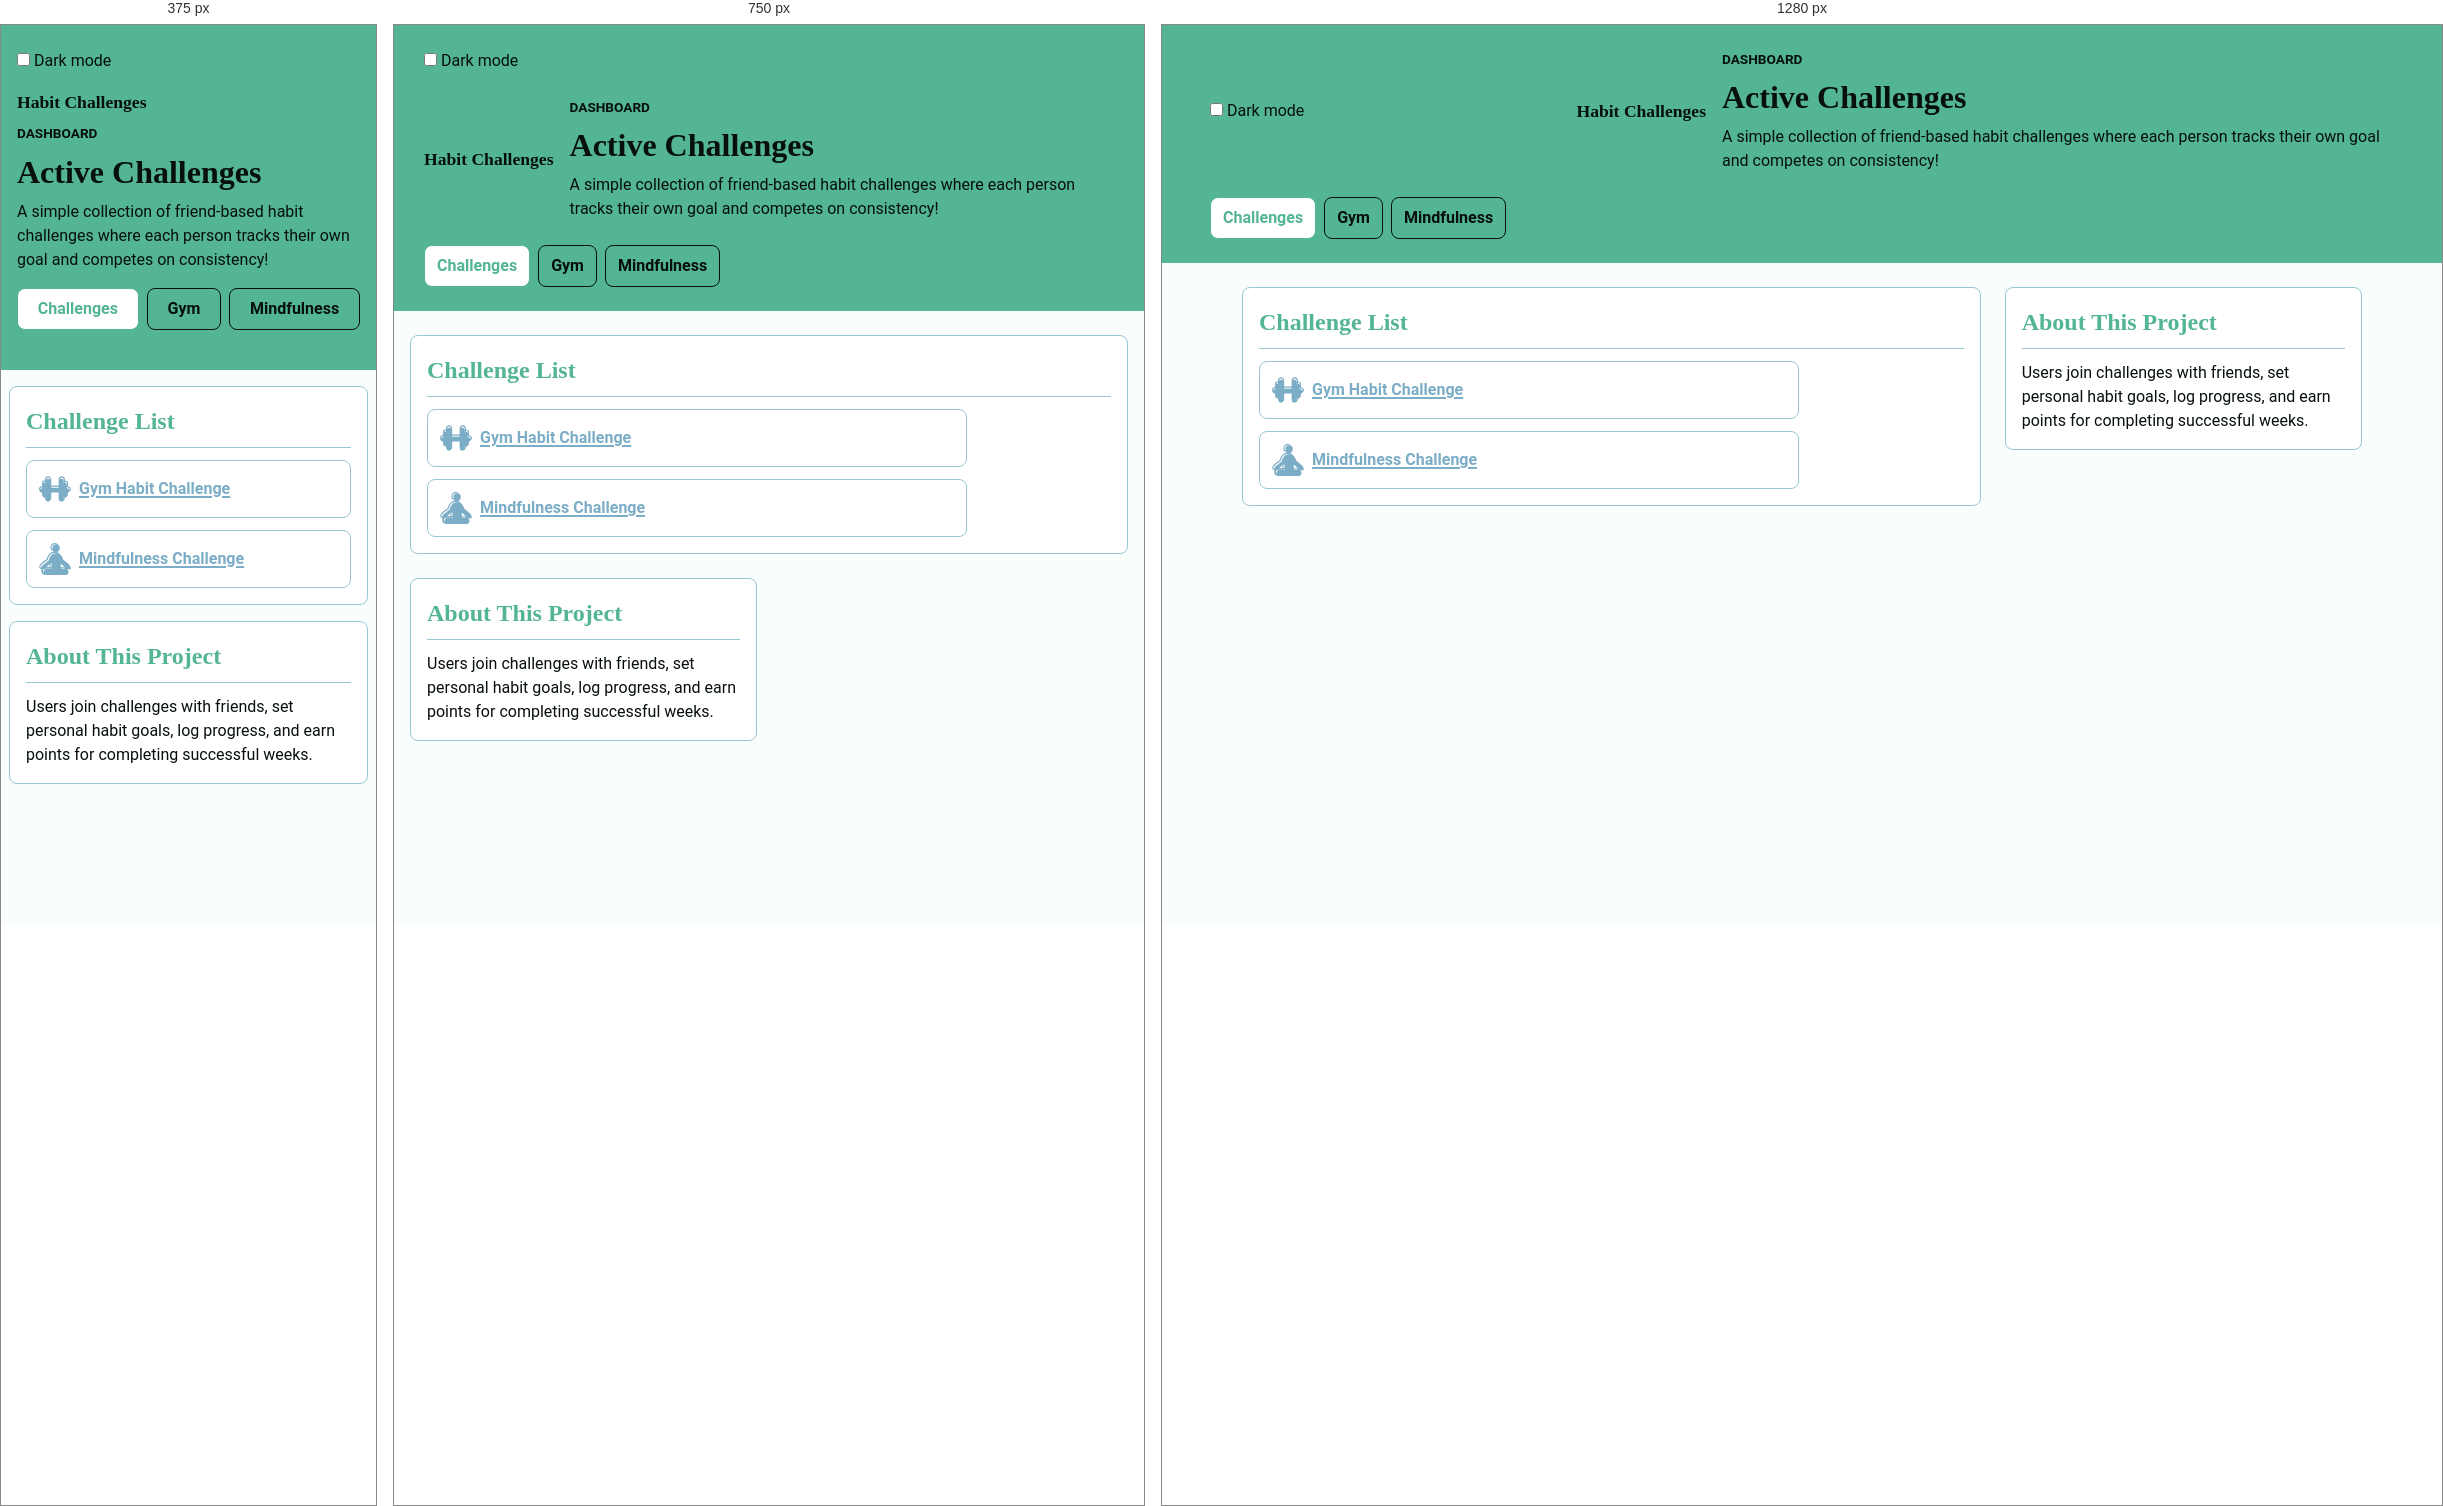
Rendered at 375 px, 750 px and 1280 px, left to right.

<!-- file: index.html -->
<!doctype html>
<html lang="en">
  <head>
    <meta charset="utf-8" />
    <meta name="viewport" content="width=device-width, initial-scale=1.0" />
    <title>Habit Challenges</title>
    <link rel="preconnect" href="https://fonts.googleapis.com" />
    <link rel="preconnect" href="https://fonts.gstatic.com" crossorigin />
    <link
      href="https://fonts.googleapis.com/css2?family=Roboto:ital,wght@0,400;0,700;1,400&family=Roboto+Slab:wght@700&display=swap"
      rel="stylesheet"
    />
    <link rel="stylesheet" href="/styles/reset.css" />
    <link rel="stylesheet" href="/styles/tokens.css" />
    <link rel="stylesheet" href="/styles/page.css" />
    <link rel="stylesheet" href="/styles/layout.css" />
    <link rel="stylesheet" href="/styles/cards.css" />
  </head>
  <body>
    <auth-provider>
      <header class="site-header">
        <label onchange="handleDarkToggle(event)">
          <input type="checkbox" autocomplete="off" id="darkToggle" />
          Dark mode
        </label>
        <div class="header-title">
          <a class="app-name" href="index.html">Habit Challenges</a>
          <div class="header-copy">
            <p class="header-kicker">Dashboard</p>
            <h1>Active Challenges</h1>
            <p>
              A simple collection of friend-based habit challenges where each
              person tracks their own goal and competes on consistency!
            </p>
          </div>
        </div>

        <nav class="site-nav" aria-label="Primary navigation">
          <a href="index.html" aria-current="page">Challenges</a>
          <a href="gym-challenge.html">Gym</a>
          <a href="mindfulness-challenge.html">Mindfulness</a>
        </nav>

        <header-auth class="user-profile" aria-label="Current user"></header-auth>
      </header>

      <main class="page-grid">
        <section class="content-card grid-span-8">
          <h2>Challenge List</h2>
          <ul class="sequence-list">
            <li class="sequence-item">
              <a href="gym-challenge.html">
                <svg class="icon">
                  <use href="/icons/challenges.svg#icon-dumbbell" />
                </svg>
                Gym Habit Challenge
              </a>
            </li>
            <li class="sequence-item">
              <a href="mindfulness-challenge.html">
                <svg class="icon">
                  <use href="/icons/challenges.svg#icon-meditation" />
                </svg>
                Mindfulness Challenge
              </a>
            </li>
          </ul>
        </section>

        <section class="content-card grid-span-4">
          <h2>About This Project</h2>
          <p>
            Users join challenges with friends, set personal habit goals, log
            progress, and earn points for completing successful weeks.
          </p>
        </section>
      </main>
    </auth-provider>
    <script type="importmap">
      {
        "imports": {
          "@unbndl/auth": "https://unpkg.com/@unbndl/auth",
          "@unbndl/html": "https://unpkg.com/@unbndl/html",
          "@unbndl/view": "https://unpkg.com/@unbndl/view"
        }
      }
    </script>
    <script type="module">
      import { define } from "@unbndl/html";
      import { Auth } from "@unbndl/auth";
      import { HeaderElement } from "/js/header.js";

      define({
        "auth-provider": Auth.Provider,
        "header-auth": HeaderElement
      });
    </script>
    <script>
      function handleDarkToggle(event) {
        event.stopPropagation();

        const isChecked = event.target.checked;

        document.body.dispatchEvent(
          new CustomEvent("darkmode:toggle", {
            detail: { checked: isChecked }
          })
        );
      }

      document.body.addEventListener("darkmode:toggle", (event) => {
        document.body.classList.toggle("dark-mode", event.detail.checked);
      });
    </script>
  </body>
</html>


/* @media block from styles/layout.css */
@media (max-width: 900px) {
  .site-header {
    align-items: flex-start;
  }

  .header-title {
    flex-basis: 100%;
  }

  .site-nav {
    justify-content: flex-start;
  }

  .page-grid,
  .content-grid {
    grid-template-columns: repeat(8, minmax(0, 1fr));
  }

  .grid-span-12,
  .grid-span-8 {
    grid-column: span 8;
  }

  .grid-span-6,
  .grid-span-4 {
    grid-column: span 4;
  }
}

/* @media block from styles/layout.css */
@media (max-width: 600px) {
  .site-header {
    align-items: stretch;
    gap: var(--space-md);
  }

  .header-title {
    flex-direction: column;
    align-items: flex-start;
    gap: var(--space-xs);
  }

  .site-nav {
    width: 100%;
  }

  .site-nav a {
    flex: 1 1 auto;
    text-align: center;
  }

  .user-profile {
    width: 100%;
  }

  .page-grid,
  .content-grid {
    grid-template-columns: repeat(4, minmax(0, 1fr));
    gap: var(--space-md);
  }

  .page-grid {
    width: min(100% - 1rem, 70rem);
    padding: var(--space-md) 0;
  }

  .grid-span-12,
  .grid-span-8,
  .grid-span-6,
  .grid-span-4 {
    grid-column: span 4;
  }

  .sequence-item {
    align-items: flex-start;
  }
}